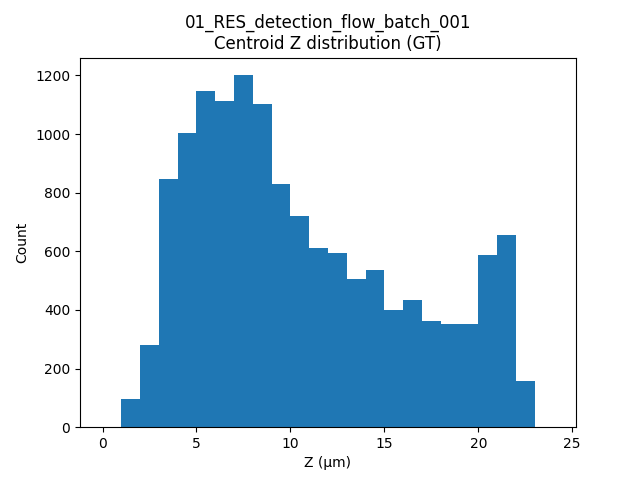

The data file committed next to this chart (first rows):
label, t, centroid_z
1, 18, 15.05
2, 18, 13.53
3, 18, 5.437
6, 18, 4.395
9, 18, 1.966
10, 18, 2.848
11, 18, 3.378
14, 18, 3.726
17, 18, 5.736
18, 18, 3.523
19, 18, 11.35
20, 18, 3.056
21, 18, 10.33
24, 18, 12.51
25, 18, 3.491
26, 18, 3.814
29, 18, 3.745
30, 18, 8.469
31, 18, 3.072
32, 18, 4.473
33, 18, 10.65
34, 18, 3.614
35, 18, 10.51
38, 18, 4.255
39, 18, 3.179
40, 18, 7.549
41, 18, 4.718
42, 18, 7.429
43, 18, 8.518
44, 18, 12.71
45, 18, 9.496
46, 18, 14.2
47, 18, 9.315
48, 18, 7.368
49, 18, 1.681
52, 18, 7.512
53, 18, 6.773
56, 18, 6.363
57, 18, 4.96
58, 18, 4.551
61, 18, 6.514
62, 18, 15.91
63, 18, 18.02
64, 18, 11.17
65, 18, 3.944
68, 18, 2.985
69, 18, 7.943
70, 18, 4.953
71, 18, 7.406
72, 18, 6.138
76, 18, 12.73
83, 18, 5.377
86, 18, 5.107
87, 18, 10.85
88, 18, 18.85
89, 18, 20.1
90, 18, 7.574
91, 18, 3.931
94, 18, 5.206
95, 18, 15.79
... 13,828 more rows
